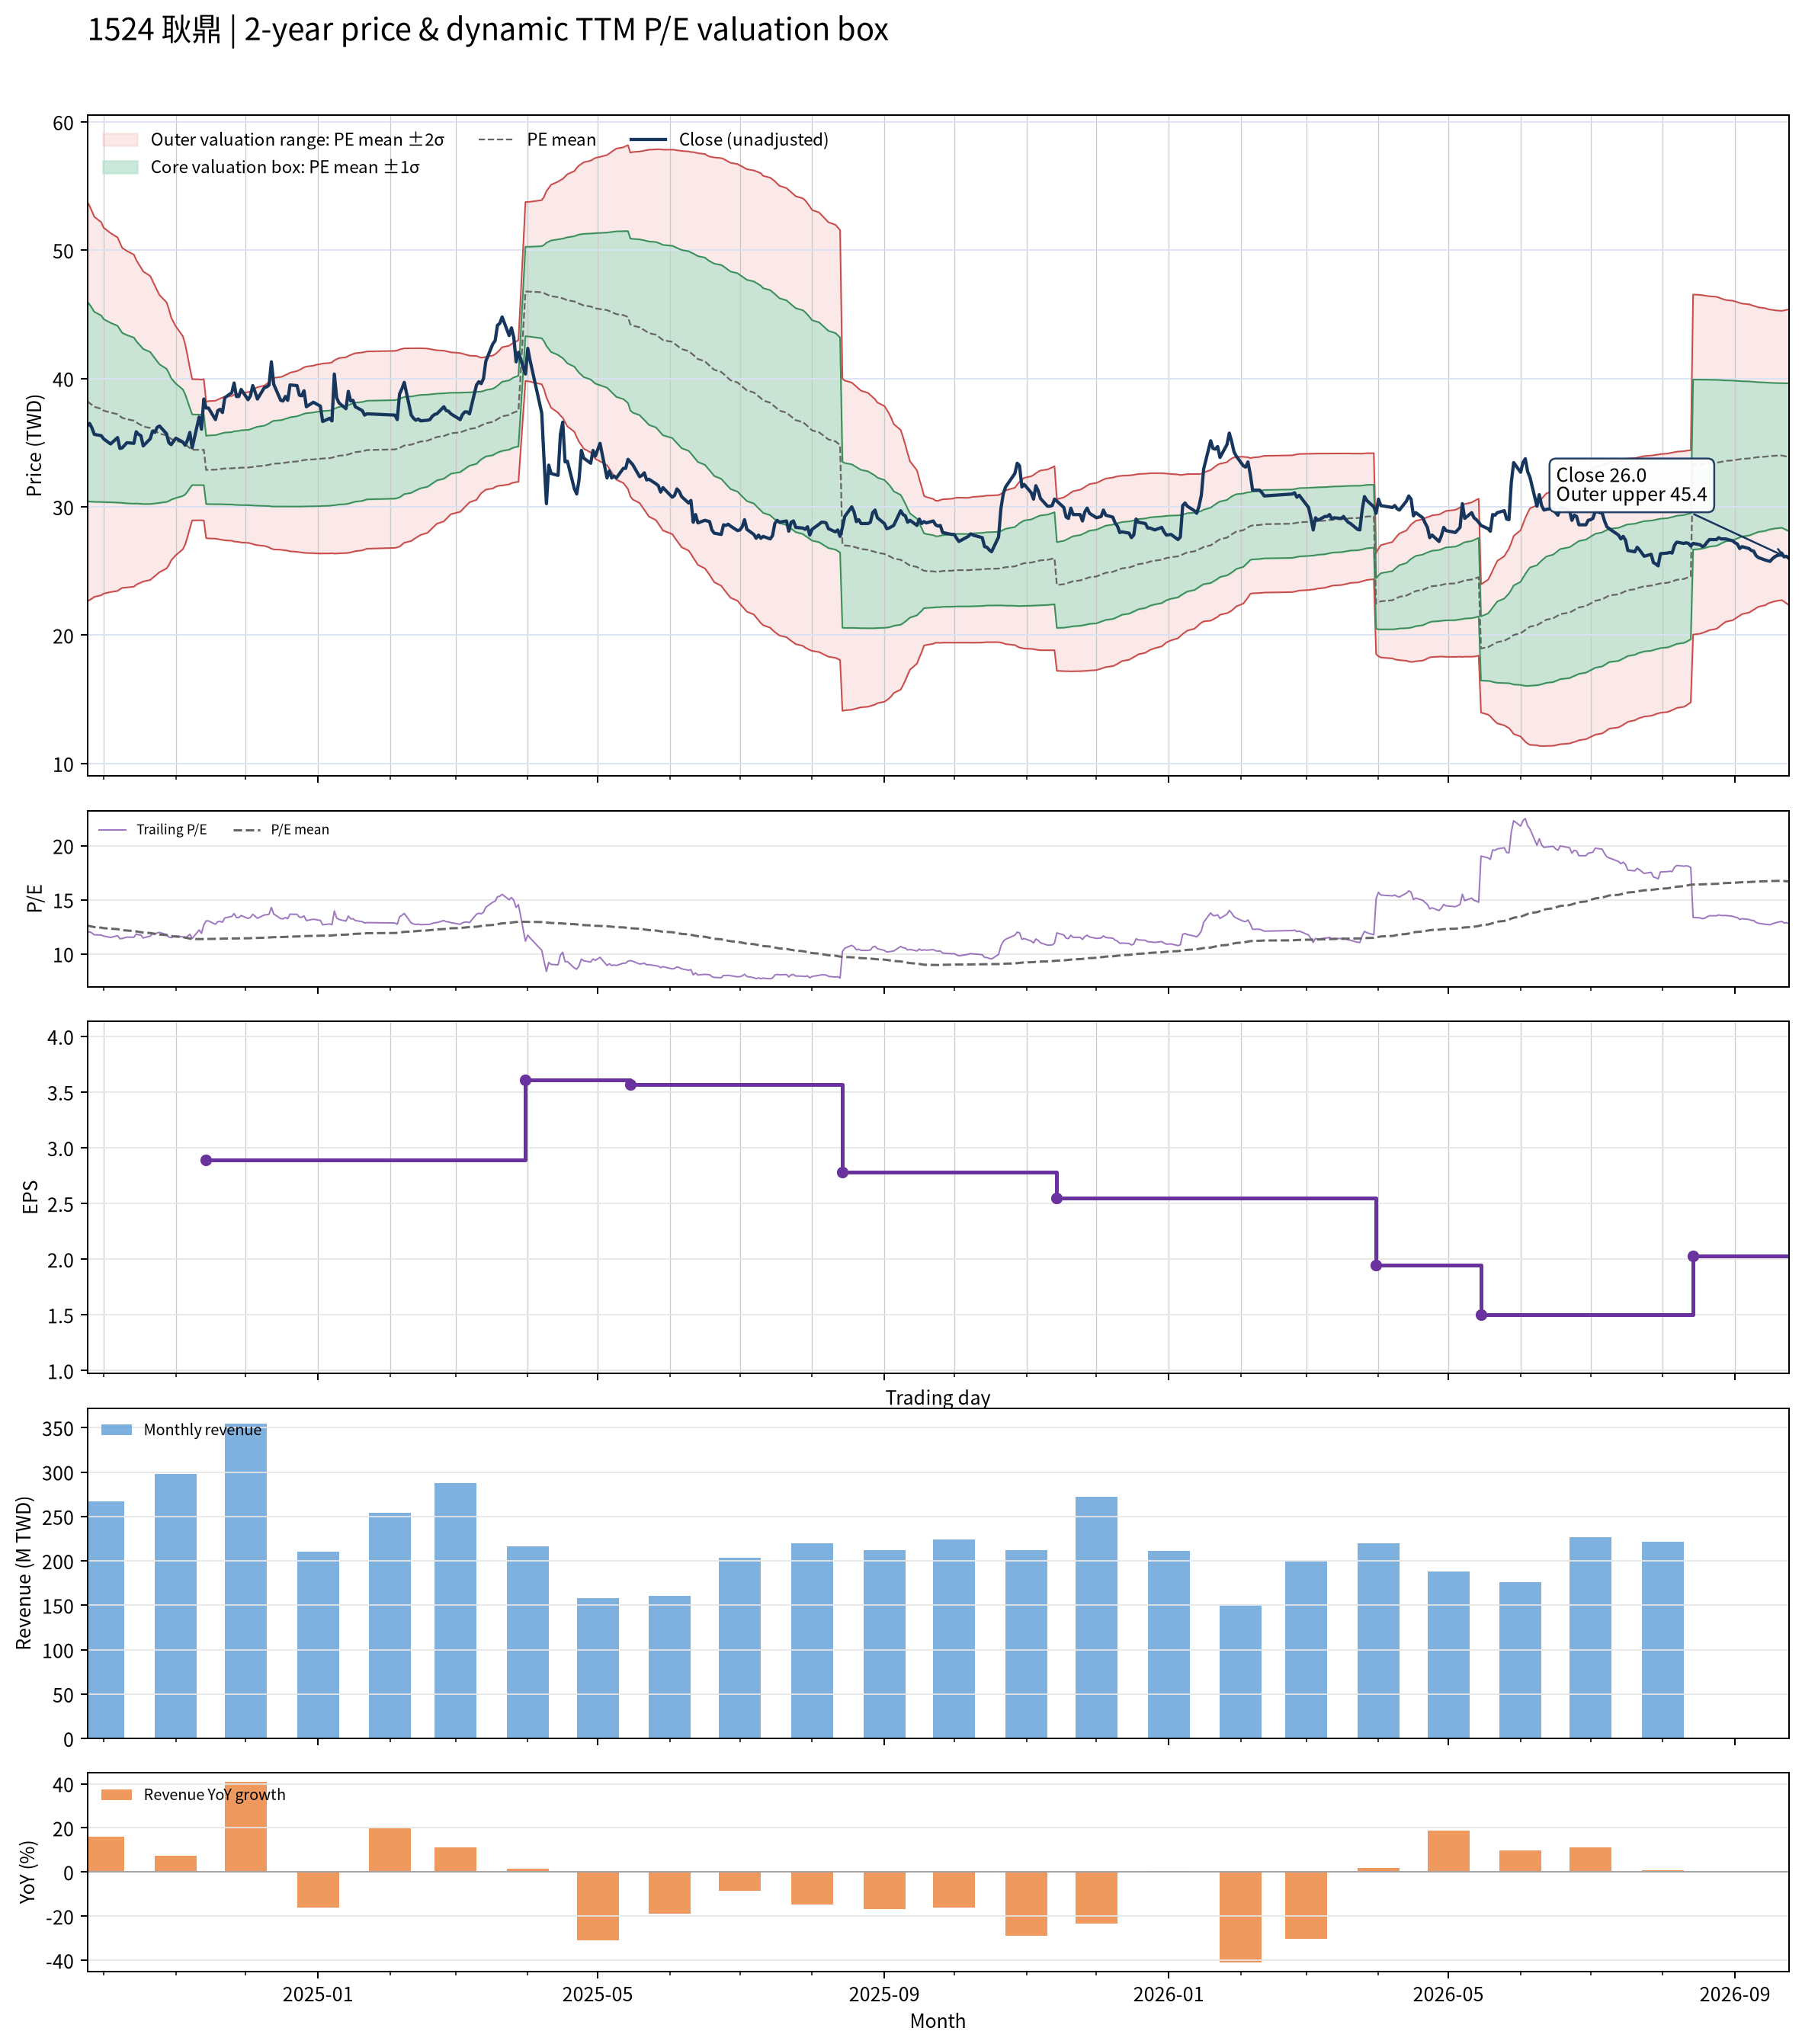

Source data for this figure (header and first rows):
date, close, available_date, period_end, ttm_eps, pe, pe_mean, pe_std, price_m2, price_m1, price_mean, price_p1, price_p2, forward_eps, forward_pe, forward_pe_mean, forward_pe_std, forward_price_m2, forward_price_m1, forward_price_mean, forward_price_p1, forward_price_p2
2024-09-24, 36.3, 2024-08-14, 2024-06-30, 3.03, 11.98, 12.62, 2.57, 22.65, 30.44, 38.22, 46.01, 53.8, , , , , , , , , 
2024-09-25, 36.5, 2024-08-14, 2024-06-30, 3.03, 12.05, 12.57, 2.532, 22.74, 30.42, 38.09, 45.76, 53.44, , , , , , , , , 
2024-09-26, 36.15, 2024-08-14, 2024-06-30, 3.03, 11.93, 12.52, 2.491, 22.85, 30.4, 37.95, 45.49, 53.04, , , , , , , , , 
2024-09-27, 35.65, 2024-08-14, 2024-06-30, 3.03, 11.77, 12.47, 2.444, 22.98, 30.39, 37.8, 45.2, 52.61, , , , , , , , , 
2024-09-30, 35.55, 2024-08-14, 2024-06-30, 3.03, 11.73, 12.42, 2.398, 23.11, 30.38, 37.65, 44.91, 52.18, , , , , , , , , 
2024-10-01, 35.3, 2024-08-14, 2024-06-30, 3.03, 11.65, 12.38, 2.353, 23.24, 30.37, 37.5, 44.63, 51.76, , , , , , , , , 
2024-10-04, 34.9, 2024-08-14, 2024-06-30, 3.03, 11.52, 12.33, 2.308, 23.36, 30.36, 37.35, 44.34, 51.33, , , , , , , , , 
2024-10-07, 35.4, 2024-08-14, 2024-06-30, 3.03, 11.68, 12.28, 2.272, 23.45, 30.34, 37.22, 44.11, 50.99, , , , , , , , , 
2024-10-08, 34.55, 2024-08-14, 2024-06-30, 3.03, 11.4, 12.24, 2.227, 23.58, 30.32, 37.07, 43.82, 50.57, , , , , , , , , 
2024-10-09, 34.6, 2024-08-14, 2024-06-30, 3.03, 11.42, 12.19, 2.186, 23.69, 30.31, 36.93, 43.56, 50.18, , , , , , , , , 
2024-10-11, 35, 2024-08-14, 2024-06-30, 3.03, 11.55, 12.16, 2.163, 23.72, 30.28, 36.83, 43.39, 49.94, , , , , , , , , 
2024-10-14, 34.95, 2024-08-14, 2024-06-30, 3.03, 11.53, 12.12, 2.135, 23.78, 30.25, 36.72, 43.19, 49.66, , , , , , , , , 
2024-10-15, 35.85, 2024-08-14, 2024-06-30, 3.03, 11.83, 12.08, 2.089, 23.93, 30.26, 36.59, 42.92, 49.25, , , , , , , , , 
2024-10-16, 35.65, 2024-08-14, 2024-06-30, 3.03, 11.77, 12.04, 2.055, 24.02, 30.25, 36.48, 42.71, 48.94, , , , , , , , , 
2024-10-17, 35.55, 2024-08-14, 2024-06-30, 3.03, 11.73, 12.01, 2.026, 24.1, 30.24, 36.38, 42.51, 48.65, , , , , , , , , 
2024-10-18, 34.75, 2024-08-14, 2024-06-30, 3.03, 11.47, 11.97, 1.994, 24.18, 30.22, 36.26, 42.3, 48.35, , , , , , , , , 
2024-10-21, 35.3, 2024-08-14, 2024-06-30, 3.03, 11.65, 11.93, 1.954, 24.3, 30.23, 36.15, 42.07, 47.99, , , , , , , , , 
2024-10-22, 35.9, 2024-08-14, 2024-06-30, 3.03, 11.85, 11.89, 1.911, 24.45, 30.24, 36.03, 41.82, 47.61, , , , , , , , , 
2024-10-23, 35.8, 2024-08-14, 2024-06-30, 3.03, 11.82, 11.85, 1.866, 24.61, 30.26, 35.92, 41.57, 47.23, , , , , , , , , 
2024-10-24, 36.2, 2024-08-14, 2024-06-30, 3.03, 11.95, 11.82, 1.823, 24.76, 30.29, 35.81, 41.33, 46.86, , , , , , , , , 
2024-10-25, 36.3, 2024-08-14, 2024-06-30, 3.03, 11.98, 11.78, 1.781, 24.91, 30.31, 35.71, 41.1, 46.5, , , , , , , , , 
2024-10-28, 35.7, 2024-08-14, 2024-06-30, 3.03, 11.78, 11.74, 1.712, 25.2, 30.39, 35.57, 40.76, 45.94, , , , , , , , , 
2024-10-29, 35, 2024-08-14, 2024-06-30, 3.03, 11.55, 11.7, 1.644, 25.47, 30.46, 35.44, 40.42, 45.4, , , , , , , , , 
2024-10-30, 34.85, 2024-08-14, 2024-06-30, 3.03, 11.5, 11.65, 1.561, 25.83, 30.56, 35.29, 40.02, 44.75, , , , , , , , , 
2024-11-01, 35.35, 2024-08-14, 2024-06-30, 3.03, 11.67, 11.6, 1.471, 26.24, 30.69, 35.15, 39.6, 44.06, , , , , , , , , 
2024-11-04, 35.05, 2024-08-14, 2024-06-30, 3.03, 11.57, 11.55, 1.37, 26.7, 30.85, 35, 39.15, 43.3, , , , , , , , , 
2024-11-05, 34.8, 2024-08-14, 2024-06-30, 3.03, 11.49, 11.51, 1.288, 27.07, 30.97, 34.87, 38.77, 42.67, , , , , , , , , 
2024-11-06, 35.2, 2024-08-14, 2024-06-30, 3.03, 11.62, 11.46, 1.165, 27.66, 31.19, 34.72, 38.25, 41.78, , , , , , , , , 
2024-11-07, 35.8, 2024-08-14, 2024-06-30, 3.03, 11.82, 11.41, 1.031, 28.34, 31.46, 34.58, 37.71, 40.83, , , , , , , , , 
2024-11-08, 34.6, 2024-08-14, 2024-06-30, 3.03, 11.42, 11.37, 0.9081, 28.95, 31.7, 34.45, 37.2, 39.95, , , , , , , , , 
2024-11-11, 37, 2024-08-14, 2024-06-30, 3.03, 12.21, 11.37, 0.9063, 28.95, 31.7, 34.44, 37.19, 39.94, , , , , , , , , 
2024-11-12, 36.05, 2024-08-14, 2024-06-30, 3.03, 11.9, 11.36, 0.904, 28.96, 31.7, 34.43, 37.17, 39.91, , , , , , , , , 
2024-11-13, 38.4, 2024-08-14, 2024-06-30, 3.03, 12.67, 11.37, 0.9091, 28.94, 31.69, 34.45, 37.2, 39.96, , , , , , , , , 
2024-11-14, 37.7, 2024-11-14, 2024-09-30, 2.89, 13.04, 11.37, 0.9178, 27.57, 30.22, 32.87, 35.53, 38.18, , , , , , , , , 
2024-11-15, 37.7, 2024-11-14, 2024-09-30, 2.89, 13.04, 11.38, 0.9255, 27.54, 30.21, 32.89, 35.56, 38.24, , , , , , , , , 
2024-11-18, 36.8, 2024-11-14, 2024-09-30, 2.89, 12.73, 11.38, 0.93, 27.52, 30.21, 32.9, 35.59, 38.27, , , , , , , , , 
2024-11-19, 37.5, 2024-11-14, 2024-09-30, 2.89, 12.98, 11.39, 0.9397, 27.49, 30.21, 32.92, 35.64, 38.35, , , , , , , , , 
2024-11-20, 37.6, 2024-11-14, 2024-09-30, 2.89, 13.01, 11.4, 0.9503, 27.46, 30.2, 32.95, 35.7, 38.44, , , , , , , , , 
2024-11-21, 37.35, 2024-11-14, 2024-09-30, 2.89, 12.92, 11.41, 0.959, 27.43, 30.2, 32.97, 35.74, 38.52, , , , , , , , , 
2024-11-22, 38.5, 2024-11-14, 2024-09-30, 2.89, 13.32, 11.42, 0.9684, 27.39, 30.19, 32.99, 35.79, 38.59, , , , , , , , , 
2024-11-25, 38.9, 2024-11-14, 2024-09-30, 2.89, 13.46, 11.42, 0.9755, 27.36, 30.18, 33, 35.82, 38.64, , , , , , , , , 
2024-11-26, 39.65, 2024-11-14, 2024-09-30, 2.89, 13.72, 11.43, 0.9901, 27.3, 30.16, 33.02, 35.88, 38.75, , , , , , , , , 
2024-11-27, 38.6, 2024-11-14, 2024-09-30, 2.89, 13.36, 11.43, 0.995, 27.28, 30.16, 33.03, 35.91, 38.78, , , , , , , , , 
2024-11-28, 38.6, 2024-11-14, 2024-09-30, 2.89, 13.36, 11.43, 0.9977, 27.27, 30.15, 33.04, 35.92, 38.8, , , , , , , , , 
2024-11-29, 39.15, 2024-11-14, 2024-09-30, 2.89, 13.55, 11.44, 1.009, 27.22, 30.14, 33.05, 35.97, 38.89, , , , , , , , , 
2024-12-02, 38.35, 2024-11-14, 2024-09-30, 2.89, 13.27, 11.44, 1.016, 27.2, 30.13, 33.07, 36, 38.94, , , , , , , , , 
2024-12-03, 38.65, 2024-11-14, 2024-09-30, 2.89, 13.37, 11.45, 1.025, 27.16, 30.12, 33.08, 36.04, 39.01, , , , , , , , , 
2024-12-04, 39.45, 2024-11-14, 2024-09-30, 2.89, 13.65, 11.46, 1.04, 27.1, 30.11, 33.11, 36.12, 39.12, , , , , , , , , 
2024-12-05, 38.95, 2024-11-14, 2024-09-30, 2.89, 13.48, 11.47, 1.054, 27.05, 30.1, 33.14, 36.19, 39.23, , , , , , , , , 
2024-12-06, 38.4, 2024-11-14, 2024-09-30, 2.89, 13.29, 11.48, 1.065, 27.01, 30.09, 33.17, 36.24, 39.32, , , , , , , , , 
2024-12-09, 39.3, 2024-11-14, 2024-09-30, 2.89, 13.6, 11.49, 1.081, 26.96, 30.08, 33.2, 36.33, 39.45, , , , , , , , , 
2024-12-10, 39.35, 2024-11-14, 2024-09-30, 2.89, 13.62, 11.5, 1.097, 26.9, 30.07, 33.24, 36.41, 39.58, , , , , , , , , 
2024-12-11, 39.5, 2024-11-14, 2024-09-30, 2.89, 13.67, 11.52, 1.114, 26.84, 30.06, 33.28, 36.5, 39.72, , , , , , , , , 
2024-12-12, 41.3, 2024-11-14, 2024-09-30, 2.89, 14.29, 11.53, 1.14, 26.74, 30.03, 33.33, 36.63, 39.92, , , , , , , , , 
2024-12-13, 39.55, 2024-11-14, 2024-09-30, 2.89, 13.69, 11.55, 1.156, 26.69, 30.03, 33.37, 36.71, 40.05, , , , , , , , , 
2024-12-16, 38.3, 2024-11-14, 2024-09-30, 2.89, 13.25, 11.55, 1.164, 26.66, 30.03, 33.39, 36.76, 40.12, , , , , , , , , 
2024-12-17, 38.25, 2024-11-14, 2024-09-30, 2.89, 13.24, 11.56, 1.172, 26.64, 30.02, 33.41, 36.8, 40.19, , , , , , , , , 
2024-12-18, 38.6, 2024-11-14, 2024-09-30, 2.89, 13.36, 11.57, 1.183, 26.61, 30.02, 33.44, 36.86, 40.28, , , , , , , , , 
2024-12-19, 38.3, 2024-11-14, 2024-09-30, 2.89, 13.25, 11.58, 1.191, 26.58, 30.02, 33.47, 36.91, 40.35, , , , , , , , , 
2024-12-20, 39.5, 2024-11-14, 2024-09-30, 2.89, 13.67, 11.59, 1.204, 26.54, 30.02, 33.5, 36.98, 40.46, , , , , , , , , 
... 427 more rows
